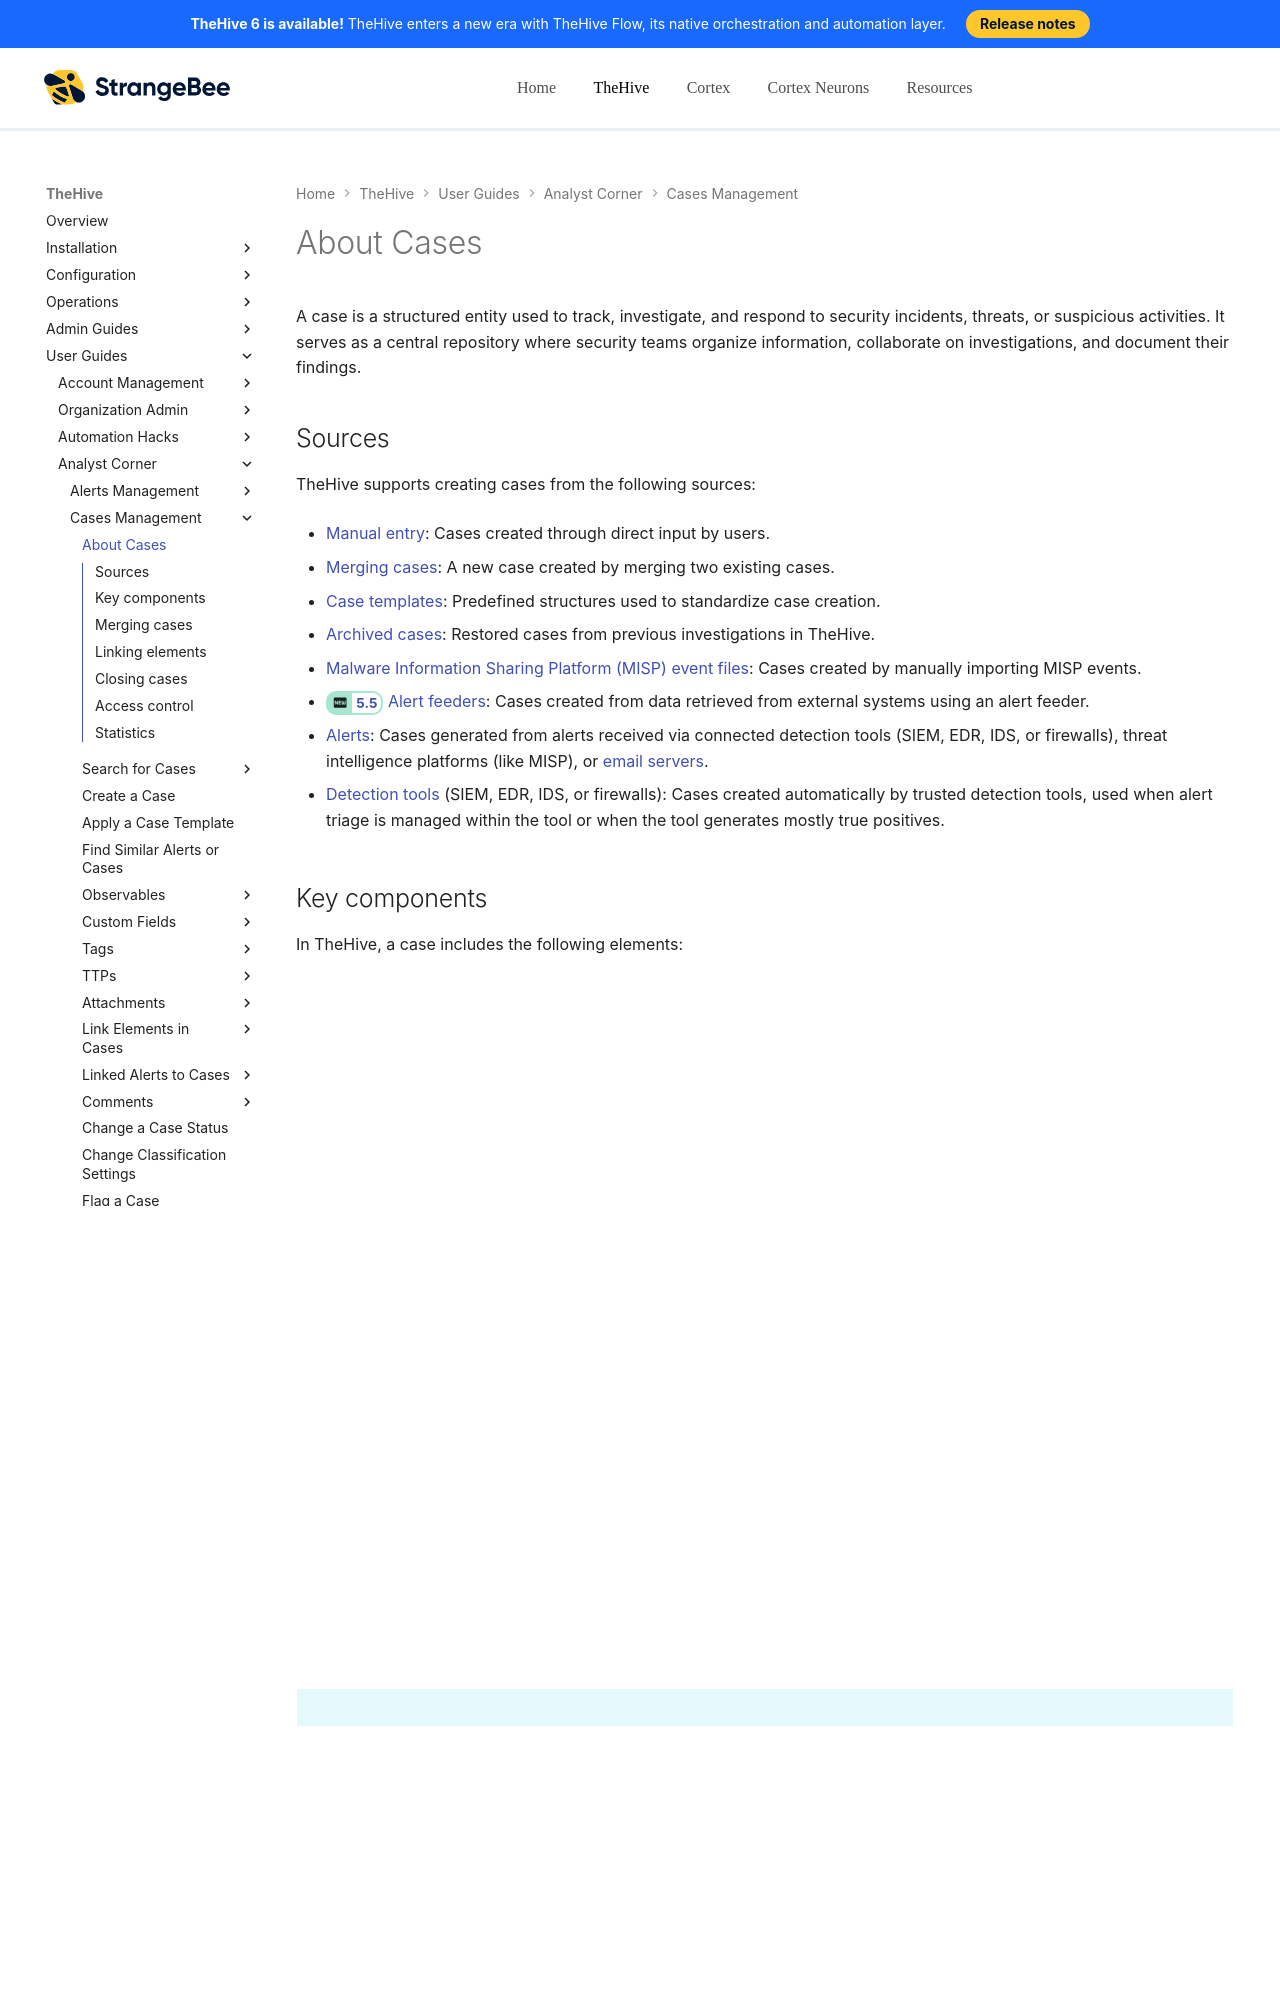

repository: StrangeBeeCorp/docs · page: thehive/user-guides/analyst-corner/cases/about-cases/index.html · generator: mkdocs

# About Cases

A case is a structured entity used to track, investigate, and respond to security incidents, threats, or suspicious activities. It serves as a central repository where security teams organize information, collaborate on investigations, and document their findings.

## Sources

TheHive supports creating cases from the following sources:

* [Manual entry](../cases/create-a-new-case.md#create-an-empty-case): Cases created through direct input by users.

* [Merging cases](#merging-cases): A new case created by merging two existing cases.

* [Case templates](../cases/create-a-new-case.md#create-a-case-from-a-template): Predefined structures used to standardize case creation.

* [Archived cases](../cases/create-a-new-case.md#create-a-case-from-an-archived-case): Restored cases from previous investigations in TheHive.

* [Malware Information Sharing Platform (MISP) event files](../cases/create-a-new-case.md#create-a-case-from-a-misp-event): Cases created by manually importing MISP events.

* <!-- md:version 5.5 --> [Alert feeders](../../../user-guides/organization/configure-organization/manage-feeders/about-feeders.md): Cases created from data retrieved from external systems using an alert feeder.

* [Alerts](../cases/create-a-new-case.md#create-a-case-from-an-alert): Cases generated from alerts received via connected detection tools (SIEM, EDR, IDS, or firewalls), threat intelligence platforms (like MISP), or [email servers](../../../administration/email-intake-connector/about-email-intake-connectors.md).

* [Detection tools](../cases/create-a-new-case.md#create-a-case-from-a-detection-tool) (SIEM, EDR, IDS, or firewalls): Cases created automatically by trusted detection tools, used when alert triage is managed within the tool or when the tool generates mostly true positives.

## Key components

In TheHive, a case includes the following elements:

* [Observables](../cases/observables/about-observables.md): Data points such as IP addresses, file hashes, domains, and email addresses that are relevant to an investigation.

* [Tasks](../tasks/about-tasks.md): Actions assigned to analysts to analyze, assess, and mitigate threats.

* [TTPs](./ttps/about-ttps.md): The methods and strategies used by attackers, based on the [MITRE ATT&CK](https://attack.mitre.org/){target=_blank} knowledge base.

* [Attachments](./attachments/about-attachments.md): Files attached to a case. Adding an image to a case description, summary, or task log automatically saves it in the [**Attachments** tab of the case](../cases/attachments/about-attachments.md#cases). Attachments can also be [added manually](./attachments/add-an-attachment-case-alert.md).

## Merging cases

<!-- md:permission `manageCase/merge` -->

Cases can be merged if they're similar or part of the same investigation, enabling data centralization.

To merge cases, they must belong to the same organization and share the same permission profile pairs. Merging consolidates two cases into a new one, combining their contents and deleting the originals.

To learn how to merge cases, see [Merge Cases](../cases/merge-cases.md).

Merging also impacts:

* [Cases with access control](#merging-rules)
* [Linked elements](#merging-cases-with-links)
